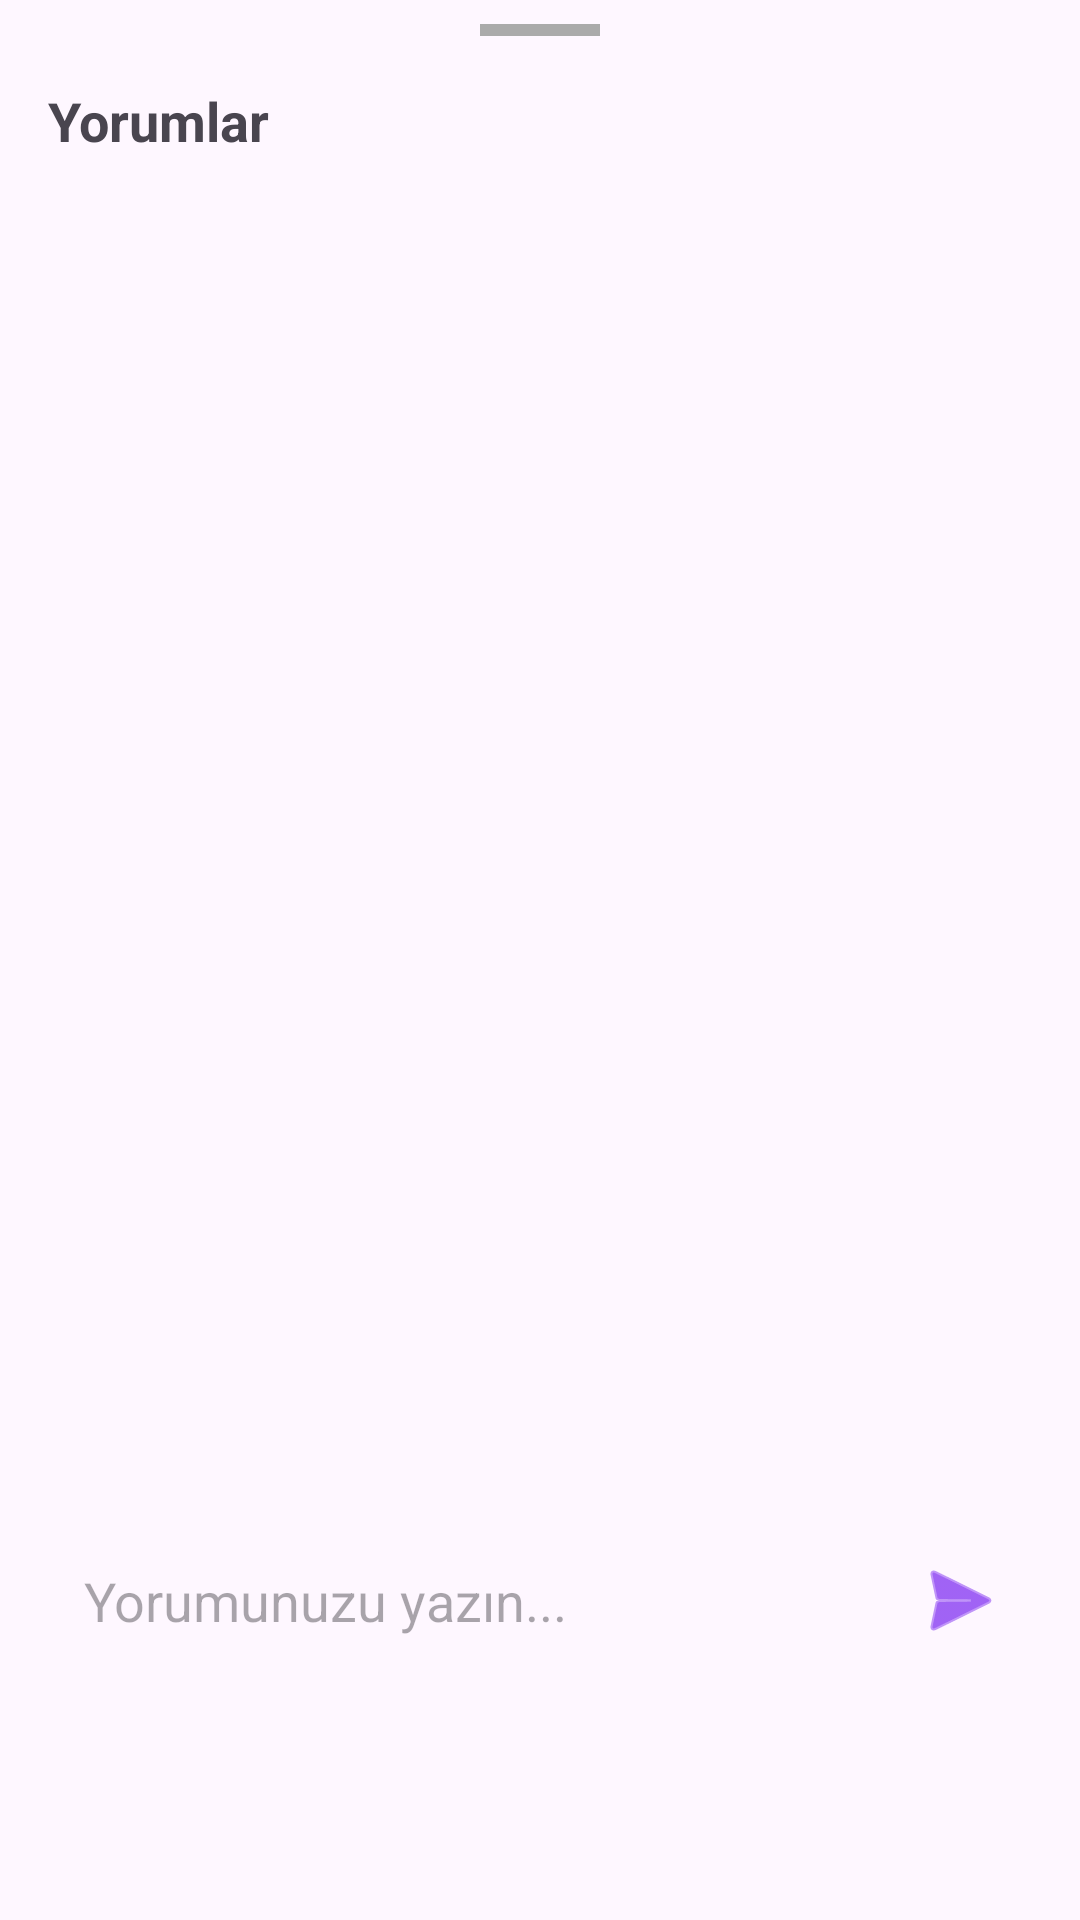

The Android layout XML behind this screen, and the referenced resources:
<!-- AndroidManifest.xml: application theme Theme.Dodoprojectv2 -->
<!-- res/layout/dialog_comments.xml -->
<?xml version="1.0" encoding="utf-8"?>
<androidx.constraintlayout.widget.ConstraintLayout xmlns:android="http://schemas.android.com/apk/res/android"
    xmlns:app="http://schemas.android.com/apk/res-auto"
    xmlns:tools="http://schemas.android.com/tools"
    android:layout_width="match_parent"
    android:layout_height="wrap_content"
    android:background="@drawable/bottom_sheet_background"
    android:paddingBottom="16dp">

    
    <View
        android:id="@+id/bottom_sheet_handle"
        android:layout_width="40dp"
        android:layout_height="4dp"
        android:layout_marginTop="8dp"
        android:background="@android:color/darker_gray"
        app:layout_constraintEnd_toEndOf="parent"
        app:layout_constraintStart_toStartOf="parent"
        app:layout_constraintTop_toTopOf="parent" />

    <TextView
        android:id="@+id/text_title"
        android:layout_width="0dp"
        android:layout_height="wrap_content"
        android:layout_marginStart="16dp"
        android:layout_marginTop="16dp"
        android:layout_marginEnd="16dp"
        android:text="Yorumlar"
        android:textSize="18sp"
        android:textStyle="bold"
        app:layout_constraintEnd_toEndOf="parent"
        app:layout_constraintStart_toStartOf="parent"
        app:layout_constraintTop_toBottomOf="@+id/bottom_sheet_handle" />

    <androidx.recyclerview.widget.RecyclerView
        android:id="@+id/recycler_view_comments"
        android:layout_width="0dp"
        android:layout_height="300dp"
        android:layout_marginTop="8dp"
        android:layout_marginStart="16dp"
        android:layout_marginEnd="16dp"
        android:layout_marginBottom="8dp"
        app:layout_constraintBottom_toTopOf="@+id/layout_add_comment"
        app:layout_constraintEnd_toEndOf="parent"
        app:layout_constraintStart_toStartOf="parent"
        app:layout_constraintTop_toBottomOf="@+id/text_title"
        tools:listitem="@layout/item_comment" />

    <ProgressBar
        android:id="@+id/progress_bar"
        android:layout_width="wrap_content"
        android:layout_height="wrap_content"
        android:visibility="gone"
        app:layout_constraintBottom_toBottomOf="@+id/recycler_view_comments"
        app:layout_constraintEnd_toEndOf="parent"
        app:layout_constraintStart_toStartOf="parent"
        app:layout_constraintTop_toTopOf="@+id/recycler_view_comments" />

    <TextView
        android:id="@+id/text_empty_comments"
        android:layout_width="wrap_content"
        android:layout_height="wrap_content"
        android:text="Henüz yorum yok. İlk yorumu sen yap!"
        android:textSize="16sp"
        android:visibility="gone"
        app:layout_constraintBottom_toBottomOf="@+id/recycler_view_comments"
        app:layout_constraintEnd_toEndOf="parent"
        app:layout_constraintStart_toStartOf="parent"
        app:layout_constraintTop_toTopOf="@+id/recycler_view_comments" />

    <LinearLayout
        android:id="@+id/layout_add_comment"
        android:layout_width="0dp"
        android:layout_height="wrap_content"
        android:orientation="horizontal"
        android:layout_marginStart="16dp"
        android:layout_marginEnd="16dp"
        android:layout_marginTop="8dp"
        app:layout_constraintBottom_toBottomOf="parent"
        app:layout_constraintEnd_toEndOf="parent"
        app:layout_constraintStart_toStartOf="parent"
        app:layout_constraintTop_toBottomOf="@+id/recycler_view_comments">

        <EditText
            android:id="@+id/edit_text_comment"
            android:layout_width="0dp"
            android:layout_height="wrap_content"
            android:layout_weight="1"
            android:background="@drawable/edit_text_background"
            android:hint="Yorumunuzu yazın..."
            android:inputType="textMultiLine"
            android:maxLines="3"
            android:padding="12dp" />

        <ImageButton
            android:id="@+id/button_send_comment"
            android:layout_width="48dp"
            android:layout_height="48dp"
            android:background="?attr/selectableItemBackgroundBorderless"
            android:contentDescription="Yorum Gönder"
            android:src="@android:drawable/ic_menu_send"
            app:tint="@color/colorPrimary" />

    </LinearLayout>

</androidx.constraintlayout.widget.ConstraintLayout>
<!-- res/layout/item_comment.xml (included above) -->
<?xml version="1.0" encoding="utf-8"?>
<androidx.constraintlayout.widget.ConstraintLayout xmlns:android="http://schemas.android.com/apk/res/android"
    xmlns:app="http://schemas.android.com/apk/res-auto"
    xmlns:tools="http://schemas.android.com/tools"
    android:layout_width="match_parent"
    android:layout_height="wrap_content"
    android:background="?android:attr/colorBackground"
    android:padding="12dp">

    <ImageView
        android:id="@+id/image_user_profile"
        android:layout_width="36dp"
        android:layout_height="36dp"
        android:contentDescription="Kullanıcı Profili"
        app:layout_constraintStart_toStartOf="parent"
        app:layout_constraintTop_toTopOf="parent"
        tools:src="@drawable/default_profile" />

    <TextView
        android:id="@+id/text_username"
        android:layout_width="wrap_content"
        android:layout_height="wrap_content"
        android:layout_marginStart="12dp"
        android:textColor="?android:attr/textColorPrimary"
        android:textSize="14sp"
        android:textStyle="bold"
        app:layout_constraintStart_toEndOf="@+id/image_user_profile"
        app:layout_constraintTop_toTopOf="@+id/image_user_profile"
        tools:text="kullaniciadi" />

    <TextView
        android:id="@+id/text_comment"
        android:layout_width="0dp"
        android:layout_height="wrap_content"
        android:layout_marginStart="12dp"
        android:layout_marginTop="4dp"
        android:textColor="?android:attr/textColorPrimary"
        android:textSize="14sp"
        app:layout_constraintEnd_toEndOf="parent"
        app:layout_constraintStart_toEndOf="@+id/image_user_profile"
        app:layout_constraintTop_toBottomOf="@+id/text_username"
        tools:text="Bu görev için harika bir fotoğraf çekmişsin!" />

    <TextView
        android:id="@+id/text_comment_date"
        android:layout_width="wrap_content"
        android:layout_height="wrap_content"
        android:layout_marginTop="4dp"
        android:textColor="?android:attr/textColorSecondary"
        android:textSize="12sp"
        app:layout_constraintStart_toStartOf="@+id/text_comment"
        app:layout_constraintTop_toBottomOf="@+id/text_comment"
        tools:text="5 dakika önce" />

</androidx.constraintlayout.widget.ConstraintLayout>
<!-- resources referenced by this layout -->
<resources>
  <color name="colorPrimary">#FF6200EE</color>
  <!-- drawable default_profile (drawable) -->
  <?xml version="1.0" encoding="utf-8"?>
  <vector xmlns:android="http://schemas.android.com/apk/res/android"
      android:width="120dp"
      android:height="120dp"
      android:viewportWidth="24"
      android:viewportHeight="24"
      android:tint="#CCCCCC">
    <path
        android:fillColor="@android:color/white"
        android:pathData="M12,2C6.48,2 2,6.48 2,12s4.48,10 10,10 10,-4.48 10,-10S17.52,2 12,2zM12,5c1.66,0 3,1.34 3,3s-1.34,3 -3,3 -3,-1.34 -3,-3 1.34,-3 3,-3zM12,19.2c-2.5,0 -4.71,-1.28 -6,-3.22 0.03,-1.99 4,-3.08 6,-3.08 1.99,0 5.97,1.09 6,3.08 -1.29,1.94 -3.5,3.22 -6,3.22z"/>
  </vector>
  <style name="Theme.Dodoprojectv2" parent="Base.Theme.Dodoprojectv2" />
  <style name="Base.Theme.Dodoprojectv2" parent="Theme.Material3.DayNight.NoActionBar">
          
          
      </style>
</resources>
